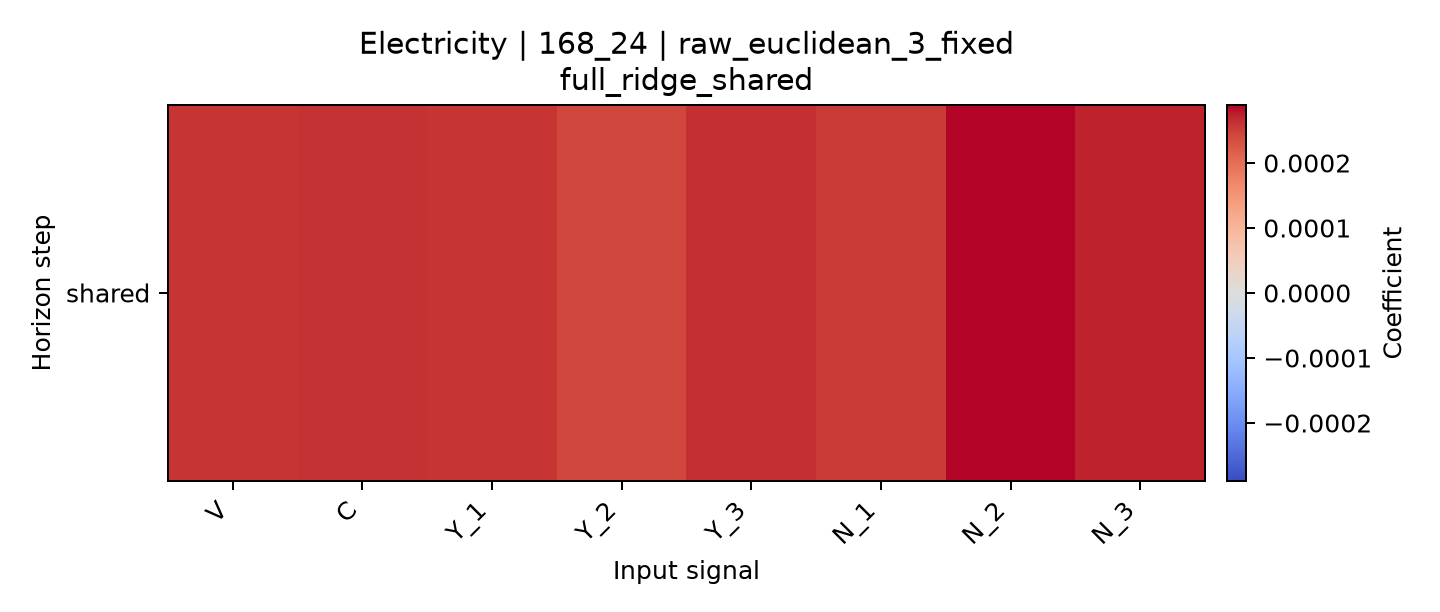

The file beside this chart, header and first rows:
horizon, V, C, Y_1, Y_2, Y_3, N_1, N_2, N_3
shared, 0.0002591, 0.0002606, 0.000259, 0.0002422, 0.0002634, 0.0002543, 0.0002891, 0.0002729
